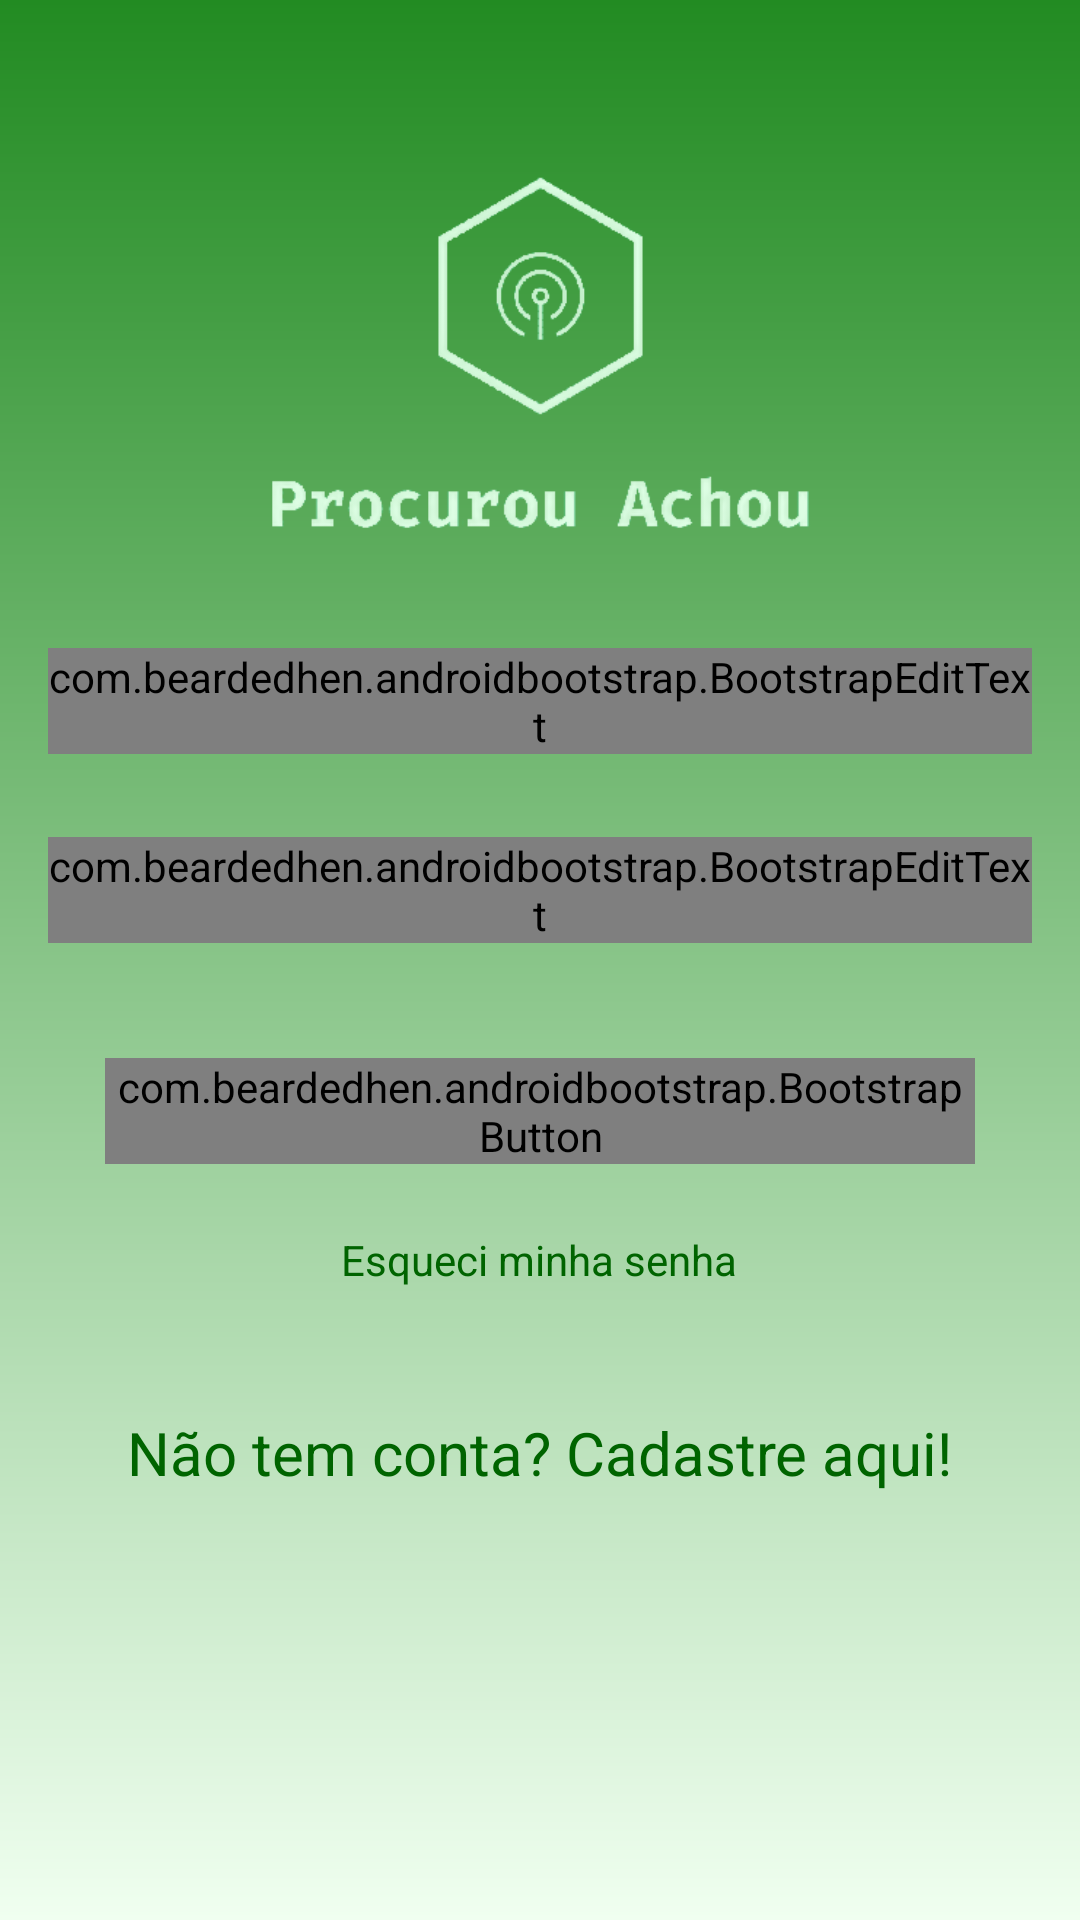

Write the Android layout XML for this screen, with the resource values it uses.
<!-- AndroidManifest.xml: application theme Theme.AppTCC -->
<!-- res/layout/activity_login.xml -->
<?xml version="1.0" encoding="utf-8"?>
<androidx.constraintlayout.widget.ConstraintLayout xmlns:android="http://schemas.android.com/apk/res/android"
    xmlns:app="http://schemas.android.com/apk/res-auto"
    xmlns:tools="http://schemas.android.com/tools"
    android:layout_width="match_parent"
    android:layout_height="match_parent"
    android:background="@drawable/background_login_gradient"
    tools:context=".Activity.LoginActivity">

    <ImageView
        android:id="@+id/imgLogo"
        android:layout_width="277dp"
        android:layout_height="243dp"
        app:layout_constraintBottom_toBottomOf="parent"
        app:layout_constraintEnd_toEndOf="parent"
        app:layout_constraintStart_toStartOf="parent"
        app:layout_constraintTop_toTopOf="parent"
        app:layout_constraintVertical_bias="0.0"
        app:srcCompat="@drawable/logo" />

    <com.beardedhen.androidbootstrap.BootstrapEditText
        android:id="@+id/edtEmail"
        android:layout_width="match_parent"
        android:layout_height="wrap_content"
        android:layout_margin="16dp"
        android:ems="10"
        android:hint="E-mail"
        android:inputType="textEmailAddress"
        app:bootstrapBrand="info"
        app:bootstrapSize="xl"
        app:layout_constraintBottom_toBottomOf="parent"
        app:layout_constraintEnd_toEndOf="parent"
        app:layout_constraintStart_toStartOf="parent"
        app:layout_constraintTop_toTopOf="parent"
        app:layout_constraintVertical_bias="0.349"
        app:roundedCorners="true"
        tools:ignore="MissingConstraints" />

    <com.beardedhen.androidbootstrap.BootstrapEditText
        android:id="@+id/edtPassword"
        android:layout_width="match_parent"
        android:layout_height="wrap_content"
        android:layout_margin="16dp"
        android:ems="10"
        android:hint="Senha"
        android:inputType="textPassword"
        app:bootstrapBrand="info"
        app:bootstrapSize="xl"
        app:layout_constraintBottom_toBottomOf="parent"
        app:layout_constraintEnd_toEndOf="parent"
        app:layout_constraintStart_toStartOf="parent"
        app:layout_constraintTop_toTopOf="parent"
        app:layout_constraintVertical_bias="0.459"
        app:roundedCorners="true" />

    <com.beardedhen.androidbootstrap.BootstrapButton
        android:id="@+id/btnLogin"
        android:layout_width="match_parent"
        android:layout_height="wrap_content"
        android:layout_margin="35dp"
        android:text="Entrar"
        app:bootstrapBrand="success"
        app:bootstrapSize="xl"
        app:buttonMode="regular"
        app:layout_constraintBottom_toBottomOf="parent"
        app:layout_constraintEnd_toEndOf="parent"
        app:layout_constraintStart_toStartOf="parent"
        app:layout_constraintTop_toTopOf="parent"
        app:layout_constraintVertical_bias="0.594"
        app:roundedCorners="true"
        app:showOutline="false" />

    <TextView
        android:id="@+id/txtRecoveryPassword"
        android:layout_width="wrap_content"
        android:layout_height="wrap_content"
        android:text="Esqueci minha senha"
        android:textColor="#006400"
        app:layout_constraintBottom_toBottomOf="parent"
        app:layout_constraintEnd_toEndOf="parent"
        app:layout_constraintHorizontal_bias="0.498"
        app:layout_constraintStart_toStartOf="parent"
        app:layout_constraintTop_toTopOf="parent"
        app:layout_constraintVertical_bias="0.661" />

    <TextView
        android:id="@+id/txtRegister"
        android:layout_width="wrap_content"
        android:layout_height="wrap_content"
        android:text="Não tem conta? Cadastre aqui!"
        android:textColor="#006400"
        android:textSize="20sp"
        app:layout_constraintBottom_toBottomOf="parent"
        app:layout_constraintEnd_toEndOf="parent"
        app:layout_constraintStart_toStartOf="parent"
        app:layout_constraintTop_toTopOf="parent"
        app:layout_constraintVertical_bias="0.768" />




</androidx.constraintlayout.widget.ConstraintLayout>
<!-- resources referenced by this layout -->
<resources>
  <!-- drawable background_login_gradient (drawable) -->
  <?xml version="1.0" encoding="utf-8"?>
  <shape xmlns:android="http://schemas.android.com/apk/res/android"
         android:shape="rectangle">
  
      <gradient
          android:endColor="#228B22"
          android:startColor="#F0FFF0"
          android:type="linear"
          android:angle="90">
      </gradient>
  </shape>
  <!-- drawable logo: png bitmap (drawable-v24, 24418 bytes) -->
  <style name="Theme.AppTCC" parent="Theme.MaterialComponents.DayNight.DarkActionBar">
          
          <item name="colorPrimary">@color/purple_500</item>
          <item name="colorPrimaryVariant">@color/purple_700</item>
          <item name="colorOnPrimary">@color/white</item>
          
          <item name="colorSecondary">@color/teal_200</item>
          <item name="colorSecondaryVariant">@color/teal_700</item>
          <item name="colorOnSecondary">@color/black</item>
          
          <item name="android:statusBarColor" tools:targetApi="l">?attr/colorPrimaryVariant</item>
          
      </style>
  <color name="purple_500">#306521</color>
  <color name="purple_700">#306521</color>
  <color name="white">#FFFFFFFF</color>
  <color name="teal_200">#FF03DAC5</color>
  <color name="teal_700">#FF018786</color>
  <color name="black">#FF000000</color>
</resources>
